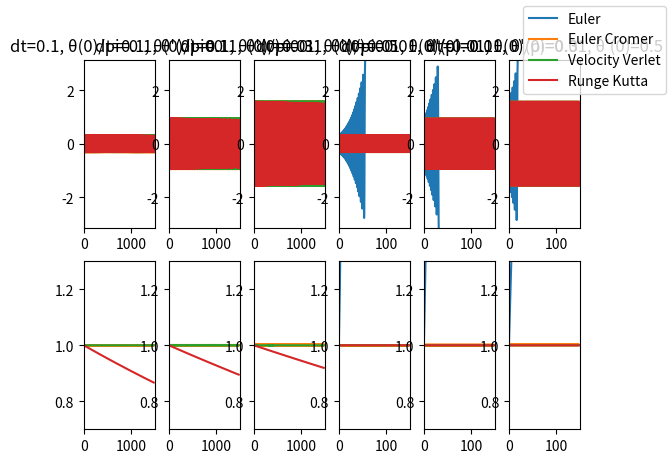

Generate this figure with matplotlib:
from pylab import *
import numpy as np
import matplotlib.pyplot as plt
from matplotlib import animation


class Simulation():
    def __init__(self, integrator, dt, initialTheta, initialDTheta):
        self.dt = dt
        self.integrator = integrator
        self.initialTheta = initialTheta
        self.initialDTheta = initialDTheta

        self.__reset()

    def integrate(self):
        self.t += self.dt

        self.theta, self.dTheta, self.energy = self.integrator(
            self.dt, self.theta, self.dTheta)

    def __reset(self):
        self.t = 0.0
        self.theta = self.initialTheta
        self.dTheta = self.initialDTheta
        self.energy = 0

        self.state = {"time": [], "theta": [], "dTheta": [], "energy": []}

    def run(self, toTime, plotSteps=10000):
        totalStep = np.int_(ceil((toTime / self.dt) / plotSteps))
        print("Running a simulation with {0} steps".format(totalStep))
        while self.t < (toTime - self.dt * totalStep):
            for _ in range(totalStep):
                self.integrate()

            self.state["time"].append(self.t)
            self.state["theta"].append(self.theta)
            self.state["dTheta"].append(self.dTheta)
            self.state["energy"].append(self.energy)

        return self.state["time"], self.state["theta"], self.state[
            "dTheta"], self.state["energy"]

    def animate(self, toTime, stepsPerFrame=5):
        self.__reset()

        fig = plt.figure()
        #axis = plt.subplot(xlim=(-1.2, 1.2), ylim=(-1.2, 1.2))
        axis = plt.subplot(xlim=(0, toTime), ylim=(-np.pi, np.pi))
        pendulum_line, = axis.plot([], [], lw=4)

        def init():
            pendulum_line.set_data([], [])
            return pendulum_line,

        def frame(frameNumber):
            for _ in range(stepsPerFrame):
                self.integrate()

            x = np.array([0, np.sin(self.theta)])
            y = np.array([0, -np.cos(self.theta)])
            pendulum_line.set_data(self.state["time"], self.state["theta"])
            return pendulum_line,

        anim = animation.FuncAnimation(
            fig,
            frame,
            init_func=init,
            frames=round(toTime / self.dt) // stepsPerFrame,
            interval=1000 / 30,
            blit=True,
            repeat=False)
        plt.show()


c = 9
m = 1
g = 9.81
L = g / c


def pendulumAcceleration(theta):
    return -c * np.sin(theta)


def harmonicEnergy(theta, dTheta):
    return 0.5 * m * L**2 * dTheta**2 + 0.5 * m * g * L * theta**2


def pendulumEnergy(theta, dTheta):
    return 0.5 * m * L**2 * dTheta**2 + m * g * L * (1. - np.cos(theta))


def euler(A, E, dt, theta, dTheta):
    a = A(theta)
    theta += dTheta * dt
    dTheta += a * dt

    energy = E(theta, dTheta)
    return theta, dTheta, energy


def eulerCromer(A, E, dt, theta, dTheta):
    a = A(theta)
    dTheta += a * dt
    theta += dTheta * dt

    energy = E(theta, dTheta)
    return theta, dTheta, energy


def velocityVerlet(A, E, dt, theta, dTheta):
    a = A(theta)
    theta += dTheta * dt + 0.5 * a * dt * dt
    aNext = A(theta)
    dTheta += 0.5 * (aNext + a) * dt

    energy = E(theta, dTheta)
    return theta, dTheta, energy


def rungeKutta(A, E, dt, theta, dTheta):
    a1 = A(theta) * dt
    b1 = dTheta * dt
    a2 = A(theta + b1 / 2) * dt
    b2 = (dTheta + a1 / 2) * dt
    a3 = A(theta + b2 / 2) * dt
    b3 = (dTheta + a2 / 2) * dt
    a4 = A(theta + b3) * dt
    b4 = (dTheta + a3) * dt

    dTheta += 1 / 6 * (a1 + 2 * a2 + 2 * a3 + a4)
    theta += 1 / 6 * (b1 + 2 * b2 + 2 * b3 + b4)

    energy = E(theta, dTheta)
    return theta, dTheta, energy


def runFor(totalRuns, currentRun, timeLimit, dt, initialTheta, initialDTheta):
    axis = plt.subplot(
        2,
        totalRuns,
        currentRun,
        xlim=(0, timeLimit),
        ylim=(-np.pi, np.pi),
        title="dt={0:.2g}, θ(0)/pi={0:.1g}, θ'(0)={1:.1g}".format(
            dt, initialTheta / np.pi, initialDTheta))
    axis2 = plt.subplot(
        2,
        totalRuns,
        totalRuns + currentRun,
        xlim=(0, timeLimit),
        ylim=(0.7, 1.3))

    def running_mean(x, N):
        return np.convolve(x, np.ones((N, )) / N)[(N - 1):]

    def runSingle(integrator):
        sim = Simulation(
            lambda dt, theta, dTheta: integrator(pendulumAcceleration, pendulumEnergy, dt, theta, dTheta),
            dt, initialTheta, initialDTheta)
        time, theta, dTheta, energy = sim.run(timeLimit)

        averageEnergy = running_mean(energy, 100)

        axis.plot(time, theta)
        axis2.plot(time[:-100], averageEnergy[:-100] / averageEnergy[0])

    runSingle(euler)
    runSingle(eulerCromer)
    runSingle(velocityVerlet)
    runSingle(rungeKutta)


runFor(6, 1, 1500, 0.1, 0.1 * np.pi, 0)
runFor(6, 2, 1500, 0.1, 0.3 * np.pi, 0)
runFor(6, 3, 1500, 0.1, 0.5 * np.pi, 0)
runFor(6, 4, 150, 0.01, 0.1 * np.pi, 0)
runFor(6, 5, 150, 0.01, 0.3 * np.pi, 0)
runFor(6, 6, 150, 0.01, 0.5 * np.pi, 0)

plt.figlegend(('Euler', 'Euler Cromer', 'Velocity Verlet', 'Runge Kutta'))
plt.show()
